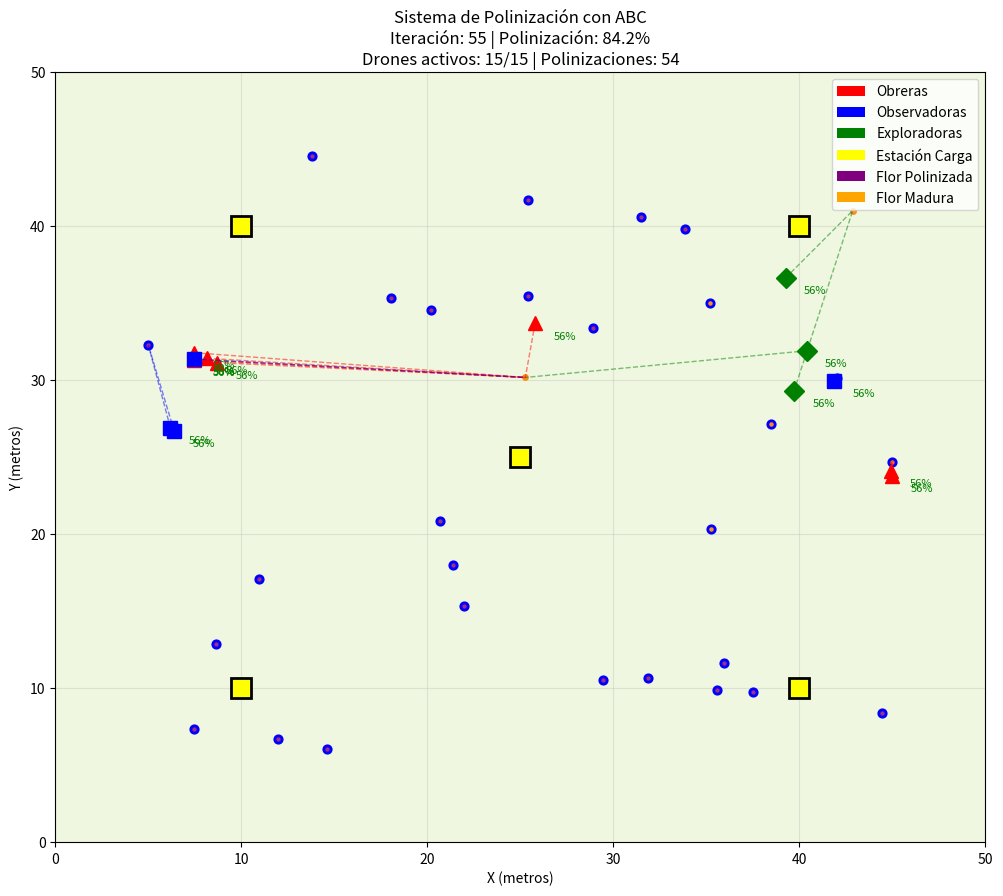
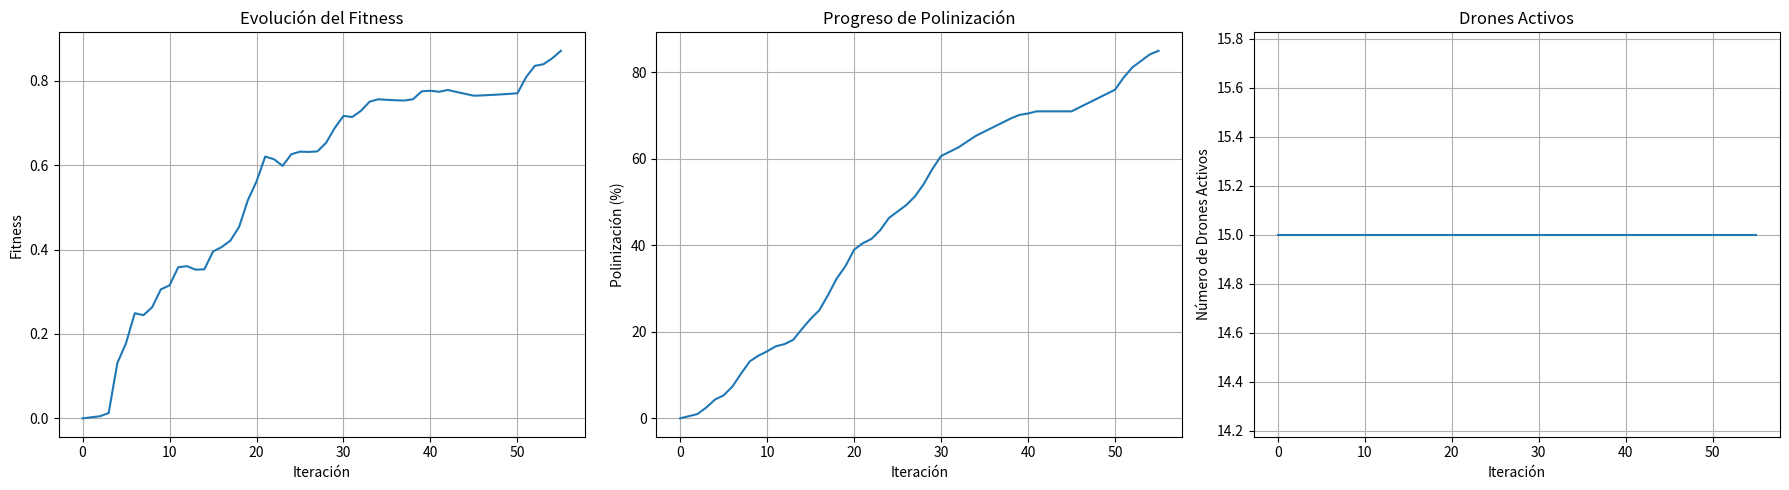

Reproduce these figures in Python, in order.
import numpy as np
import matplotlib.pyplot as plt
import random
from matplotlib.patches import Circle, Rectangle

class Flower:
    def __init__(self, flower_id, position, maturity):
        self.id = flower_id
        self.position = np.array(position, dtype=float)
        self.maturity = maturity
        self.pollination_level = 0.0
        self.max_pollination = 100.0
        self.visited = False
    
    def update_maturity(self):
        self.maturity = min(1.0, self.maturity + random.uniform(0.01, 0.03))
    
    def pollinate(self, amount):
        self.pollination_level = min(self.max_pollination, self.pollination_level + amount)
        self.visited = True
        return self.pollination_level >= self.max_pollination

class BeeDrone:
    def __init__(self, drone_id, position, drone_type="worker"):
        self.id = drone_id
        self.position = np.array(position, dtype=float)
        self.drone_type = drone_type
        self.battery = 100.0
        self.max_battery = 100.0
        self.target_flower = None
        self.flowers_pollinated = 0
        self.trips_completed = 0
        self.is_charging = False
        self.charging_station = np.array([25, 25])
        self.velocity = np.random.uniform(-0.5, 0.5, 2)
        self.exploration_radius = 15.0
    
    def update_battery(self):
        if self.is_charging:
            self.battery = min(self.max_battery, self.battery + 15.0)
            if self.battery >= self.max_battery:
                self.is_charging = False
        else:
            self.battery = max(0.0, self.battery - 0.8)
            if self.battery <= 20.0 and not self.is_charging:
                self.is_charging = True
                self.target_flower = None
    
    def move_towards_target(self, target_pos):
        if self.is_charging:
            direction = self.charging_station - self.position
        elif self.target_flower:
            direction = self.target_flower.position - self.position
        else:
            direction = self.velocity
        
        distance = np.linalg.norm(direction)
        if distance > 0:
            direction = direction / distance
        
        self.position += direction * 1.2
        self.position = np.clip(self.position, [0, 0], [50, 50])
        
        if self.is_charging and distance < 2.0:
            self.battery = min(self.max_battery, self.battery + 20.0)
    
    def explore_random(self):
        angle = random.uniform(0, 2 * np.pi)
        distance = random.uniform(0.5, 2.0)
        new_x = self.position[0] + np.cos(angle) * distance
        new_y = self.position[1] + np.sin(angle) * distance
        
        self.position[0] = np.clip(new_x, 0, 50)
        self.position[1] = np.clip(new_y, 0, 50)
    
    def calculate_flower_fitness(self, flower):
        distance = np.linalg.norm(self.position - flower.position)
        maturity_bonus = flower.maturity * 30.0
        pollination_need = (flower.max_pollination - flower.pollination_level) * 0.5
        
        fitness = maturity_bonus + pollination_need - distance * 2.0
        
        if flower.visited:
            fitness *= 0.3
        
        return fitness
    
    def perform_pollination(self, flower):
        if self.target_flower and np.linalg.norm(self.position - self.target_flower.position) < 1.5:
            if flower.pollinate(15.0):
                self.flowers_pollinated += 1
                self.trips_completed += 1
                self.target_flower = None
                return True
        return False

class ABCGreenhouse:
    def __init__(self, width=50, height=50):
        self.width = width
        self.height = height
        self.flowers = []
        self.drones = []
        self.charging_stations = []
        self.iteration = 0
        self.total_pollination = 0.0
        self.max_pollination = 0.0
        self.initialize_environment()
    
    def initialize_environment(self):
        self.flowers = []
        for i in range(30):
            x = random.uniform(5, 45)
            y = random.uniform(5, 45)
            maturity = random.uniform(0.1, 0.9)
            self.flowers.append(Flower(i, (x, y), maturity))
            self.max_pollination += 100.0
        
        num_workers = 8
        num_observers = 4
        num_explorers = 3
        
        for i in range(num_workers):
            pos = [random.uniform(20, 30), random.uniform(20, 30)]
            self.drones.append(BeeDrone(i, pos, "worker"))
        
        for i in range(num_observers):
            pos = [random.uniform(20, 30), random.uniform(20, 30)]
            self.drones.append(BeeDrone(num_workers + i, pos, "observer"))
        
        for i in range(num_explorers):
            pos = [random.uniform(20, 30), random.uniform(20, 30)]
            self.drones.append(BeeDrone(num_workers + num_observers + i, pos, "explorer"))
        
        self.charging_stations = [(25, 25), (10, 10), (40, 40), (10, 40), (40, 10)]
    
    def update_flowers(self):
        for flower in self.flowers:
            flower.update_maturity()
    
    def employed_bee_phase(self):
        workers = [drone for drone in self.drones if drone.drone_type == "worker"]
        
        for drone in workers:
            if drone.is_charging or drone.battery < 25:
                continue
            
            if not drone.target_flower:
                available_flowers = [f for f in self.flowers if f.pollination_level < 100]
                if available_flowers:
                    best_flower = max(available_flowers, key=drone.calculate_flower_fitness)
                    drone.target_flower = best_flower
            
            if drone.target_flower:
                drone.move_towards_target(drone.target_flower.position)
                drone.perform_pollination(drone.target_flower)
            else:
                drone.explore_random()
    
    def onlooker_bee_phase(self):
        observers = [drone for drone in self.drones if drone.drone_type == "observer"]
        workers = [drone for drone in self.drones if drone.drone_type == "worker"]
        
        successful_workers = [w for w in workers if w.flowers_pollinated > 2]
        
        for drone in observers:
            if drone.is_charging or drone.battery < 25:
                continue
            
            if successful_workers and random.random() < 0.7:
                best_worker = max(successful_workers, key=lambda w: w.flowers_pollinated)
                if best_worker.target_flower and not drone.target_flower:
                    drone.target_flower = best_worker.target_flower
            
            if drone.target_flower:
                drone.move_towards_target(drone.target_flower.position)
                if drone.perform_pollination(drone.target_flower):
                    drone.target_flower = None
            else:
                high_maturity_flowers = [f for f in self.flowers if f.maturity > 0.7 and f.pollination_level < 80]
                if high_maturity_flowers:
                    target = random.choice(high_maturity_flowers)
                    drone.target_flower = target
                    drone.move_towards_target(target.position)
                else:
                    drone.explore_random()
    
    def scout_bee_phase(self):
        explorers = [drone for drone in self.drones if drone.drone_type == "explorer"]
        
        for drone in explorers:
            if drone.is_charging or drone.battery < 25:
                continue
            
            if random.random() < 0.3 or not drone.target_flower:
                unexplored_flowers = [f for f in self.flowers if not f.visited and f.maturity > 0.5]
                if unexplored_flowers:
                    drone.target_flower = random.choice(unexplored_flowers)
                else:
                    low_pollination_flowers = [f for f in self.flowers if f.pollination_level < 40]
                    if low_pollination_flowers:
                        drone.target_flower = random.choice(low_pollination_flowers)
            
            if drone.target_flower:
                drone.move_towards_target(drone.target_flower.position)
                drone.perform_pollination(drone.target_flower)
            else:
                drone.explore_random()
    
    def update_drones(self):
        for drone in self.drones:
            drone.update_battery()
    
    def calculate_fitness(self):
        current_pollination = sum(flower.pollination_level for flower in self.flowers)
        self.total_pollination = current_pollination
        
        pollination_rate = current_pollination / self.max_pollination
        
        active_drones = len([d for d in self.drones if not d.is_charging and d.battery > 20])
        efficiency_score = sum(d.flowers_pollinated for d in self.drones) / (self.iteration + 1)
        
        mature_flowers_pollinated = len([f for f in self.flowers if f.maturity > 0.8 and f.pollination_level > 80])
        maturity_score = mature_flowers_pollinated / len([f for f in self.flowers if f.maturity > 0.8])
        
        total_fitness = pollination_rate * 0.5 + efficiency_score * 0.2 + maturity_score * 0.3
        return total_fitness
    
    def simulate_iteration(self):
        self.iteration += 1
        
        self.update_flowers()
        self.employed_bee_phase()
        self.onlooker_bee_phase()
        self.scout_bee_phase()
        self.update_drones()
        
        fitness = self.calculate_fitness()
        return fitness
    
    def visualize(self, ax):
        ax.clear()
        
        ax.set_facecolor('#f0f7e0')
        
        for station in self.charging_stations:
            ax.plot(station[0], station[1], 'ks', markersize=15, markerfacecolor='yellow', markeredgewidth=2)
        
        for flower in self.flowers:
            color_intensity = flower.pollination_level / 100.0
            size = 50 + flower.maturity * 30
            
            if flower.pollination_level >= 100:
                color = 'purple'
            elif flower.maturity > 0.8:
                color = (1.0, 0.5 - color_intensity * 0.3, 0.0)
            elif flower.maturity > 0.5:
                color = (1.0 - color_intensity * 0.5, 0.8, 0.0)
            else:
                color = (0.7, 0.9, 0.3)
            
            ax.plot(flower.position[0], flower.position[1], 'o', 
                   color=color, markersize=size/20, alpha=0.8)
            
            if flower.visited:
                ax.plot(flower.position[0], flower.position[1], 'o', 
                       markersize=size/15, markerfacecolor='none', 
                       markeredgecolor='blue', markeredgewidth=2)
        
        drone_colors = {'worker': 'red', 'observer': 'blue', 'explorer': 'green'}
        
        for drone in self.drones:
            color = drone_colors[drone.drone_type]
            marker = '^' if drone.drone_type == 'worker' else 's' if drone.drone_type == 'observer' else 'D'
            
            ax.plot(drone.position[0], drone.position[1], marker, 
                   color=color, markersize=10, markerfacecolor=color)
            
            if drone.is_charging:
                ax.plot(drone.position[0], drone.position[1], 'o', 
                       markersize=15, markerfacecolor='none', 
                       markeredgecolor='orange', markeredgewidth=2)
            
            if drone.target_flower:
                ax.plot([drone.position[0], drone.target_flower.position[0]],
                       [drone.position[1], drone.target_flower.position[1]],
                       '--', color=color, alpha=0.5, linewidth=1)
            
            battery_color = 'green' if drone.battery > 50 else 'orange' if drone.battery > 25 else 'red'
            ax.text(drone.position[0] + 1, drone.position[1] - 1, 
                   f'{drone.battery:.0f}%', fontsize=8, color=battery_color)
        
        pollination_percentage = (self.total_pollination / self.max_pollination) * 100
        active_drones = len([d for d in self.drones if not d.is_charging])
        total_pollinations = sum(d.flowers_pollinated for d in self.drones)
        
        ax.set_title(f'Sistema de Polinización con ABC\nIteración: {self.iteration} | Polinización: {pollination_percentage:.1f}%\nDrones activos: {active_drones}/{len(self.drones)} | Polinizaciones: {total_pollinations}')
        ax.set_xlabel('X (metros)')
        ax.set_ylabel('Y (metros)')
        ax.set_xlim(0, self.width)
        ax.set_ylim(0, self.height)
        ax.grid(True, alpha=0.3)
        
        from matplotlib.patches import Patch
        legend_elements = [
            Patch(facecolor='red', label='Obreras'),
            Patch(facecolor='blue', label='Observadoras'),
            Patch(facecolor='green', label='Exploradoras'),
            Patch(facecolor='yellow', label='Estación Carga'),
            Patch(facecolor='purple', label='Flor Polinizada'),
            Patch(facecolor='orange', label='Flor Madura')
        ]
        ax.legend(handles=legend_elements, loc='upper right')

def run_pollination_simulation():
    greenhouse = ABCGreenhouse()
    
    fig, ax = plt.subplots(figsize=(12, 10))
    plt.ion()
    
    fitness_history = []
    pollination_history = []
    active_drones_history = []
    
    max_iterations = 150
    
    for iteration in range(max_iterations):
        fitness = greenhouse.simulate_iteration()
        current_pollination = (greenhouse.total_pollination / greenhouse.max_pollination) * 100
        
        fitness_history.append(fitness)
        pollination_history.append(current_pollination)
        active_drones = len([d for d in greenhouse.drones if not d.is_charging])
        active_drones_history.append(active_drones)
        
        if iteration % 10 == 0:
            print(f"Iteración {iteration}: Fitness={fitness:.3f}, Polinización={current_pollination:.1f}%")
        
        if iteration % 3 == 0:
            greenhouse.visualize(ax)
            plt.pause(0.1)
        
        if current_pollination >= 85:
            print("¡Polinización óptima alcanzada!")
            break
    
    plt.ioff()
    
    print("\n=== RESULTADOS FINALES ===")
    print(f"Total de iteraciones: {greenhouse.iteration}")
    print(f"Polinización final: {pollination_history[-1]:.1f}%")
    print(f"Fitness final: {fitness_history[-1]:.3f}")
    print(f"Total de polinizaciones: {sum(d.flowers_pollinated for d in greenhouse.drones)}")
    print(f"Drones activos promedio: {np.mean(active_drones_history):.1f}")
    
    fully_pollinated = len([f for f in greenhouse.flowers if f.pollination_level >= 100])
    mature_flowers = len([f for f in greenhouse.flowers if f.maturity > 0.8])
    print(f"Flores completamente polinizadas: {fully_pollinated}/{len(greenhouse.flowers)}")
    print(f"Flores maduras: {mature_flowers}/{len(greenhouse.flowers)}")
    
    fig, (ax1, ax2, ax3) = plt.subplots(1, 3, figsize=(18, 5))
    
    ax1.plot(fitness_history)
    ax1.set_title('Evolución del Fitness')
    ax1.set_xlabel('Iteración')
    ax1.set_ylabel('Fitness')
    ax1.grid(True)
    
    ax2.plot(pollination_history)
    ax2.set_title('Progreso de Polinización')
    ax2.set_xlabel('Iteración')
    ax2.set_ylabel('Polinización (%)')
    ax2.grid(True)
    
    ax3.plot(active_drones_history)
    ax3.set_title('Drones Activos')
    ax3.set_xlabel('Iteración')
    ax3.set_ylabel('Número de Drones Activos')
    ax3.grid(True)
    
    plt.tight_layout()
    plt.show()
    
    return greenhouse, fitness_history, pollination_history

if __name__ == "__main__":
    print("=== SISTEMA DE POLINIZACIÓN CON DRONES-ABEJA ===")
    print("Características:")
    print("- 8 drones obreros, 4 observadores, 3 exploradores")
    print("- 30 flores con diferentes niveles de madurez")
    print("- 5 estaciones de carga automática")
    print("- Algoritmo ABC para optimización de polinización")
    print("- Gestión inteligente de batería")
    
    greenhouse, fitness_history, pollination_history = run_pollination_simulation()
